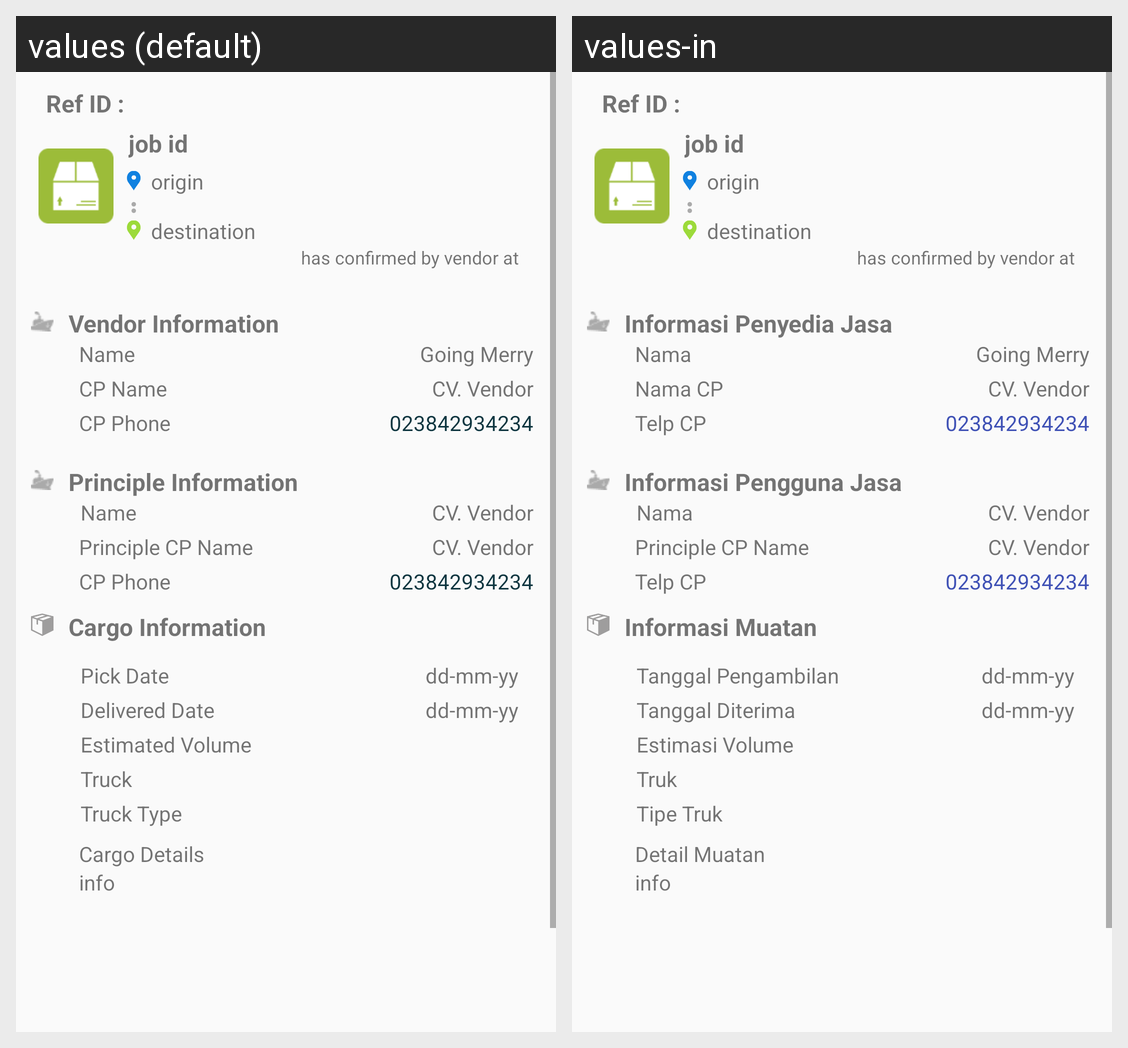

Translations of the strings shown on this Android screen, per locale in the grid:
Android screen res/layout/activity_detail_on_progress_order.xml rendered under 2 locales, left to right: values (default), values-in. Device: Nexus 5 (rendered at 1080×1920; each locale shown at half size, 540×960, under a caption strip naming it); theme AppTheme.
Strings drawn on this screen, with the default value and each locale's value (text and hints the layout hard-codes, and strings that could not be matched under every locale, appear in the picture but are not listed):

dp_vendorinfo
  values: Vendor Information
  values-in: Informasi Penyedia Jasa

dp_vendorname
  values: Name
  values-in: Nama

dp_vendorcpname
  values: CP Name
  values-in: Nama CP

dp_vendorcpphone
  values: CP Phone
  values-in: Telp CP

dp_principleinfo
  values: Principle Information
  values-in: Informasi Pengguna Jasa

dp_principlename
  values: Name
  values-in: Nama

dp_principlecpphone
  values: CP Phone
  values-in: Telp CP

dp_cargoinfo
  values: Cargo Information
  values-in: Informasi Muatan

dp_estpick
  values: Pick Date
  values-in: Tanggal Pengambilan

dp_estdelivered
  values: Delivered Date
  values-in: Tanggal Diterima

dp_estvolume
  values: Estimated Volume
  values-in: Estimasi Volume

dp_cargotruck
  values: Truck
  values-in: Truk

dp_cargotrucktype
  values: Truck Type
  values-in: Tipe Truk

dp_cargodetails
  values: Cargo Details
  values-in: Detail Muatan
